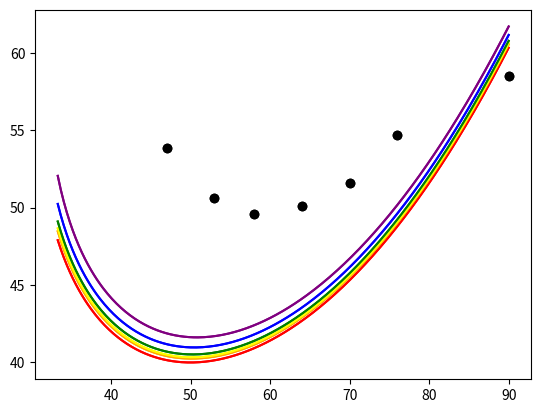

Here is the Python script that generated this plot:

import numpy as np
import matplotlib.pyplot as plt
n = 1.57
alpha = 60

def beta2(n, beta1):
    return np.degrees(np.arcsin((np.sin(np.radians(beta1)))/n))

def gamma2(n,beta1):
    return alpha - beta2(n,beta1)

def gamma1(n, beta1):
    gamma2_ = gamma2(n,beta1)
    return np.degrees(np.arcsin(n*np.sin(np.radians(gamma2_))))

def delta(n,beta1):
    return beta1 + gamma1(n,beta1) - alpha

#theta_ = np.linspace(33.3,90)
#plt.plot(theta_,delta(n,theta_),'go')
theta_ = np.linspace(33.3,90,300)
#plt.plot(theta_,delta(n,theta_),'b-')
#plt.xlabel("theta")
#plt.ylabel("delta")
#plt.show()

A1 = 1.522
A2 = 4590
nRed = A1 + A2/(680**2)
nOrange = A1 + A2/(600**2)
nYellow = A1 + A2/(580**2)
nGreen = A1 + A2/(540**2)
nBlue = A1 + A2/(470**2)
nPurple = A1 + A2/(405**2)

plt.plot(theta_,delta(nRed,theta_),color='red')
plt.plot(theta_,delta(nOrange,theta_),color='orange')
plt.plot(theta_,delta(nYellow,theta_),color='yellow')
plt.plot(theta_,delta(nGreen,theta_),color='green')
plt.plot(theta_,delta(nBlue,theta_),color='blue')
plt.plot(theta_,delta(nPurple,theta_),color='purple')
plt.xlabel="theta"
plt.ylabel="delta"
plt.show()

###################### plots
input = [90, 76, 70, 64, 58, 53, 47]
output = [75, 65, 58, 55, 54, 56, 63]

for i in range(len(input)):
    plt.plot(input[i],np.degrees(np.arctan(output[i]/46)),'o', color=(0,0,0))

plt.show()

plt.plot(theta_,delta(nRed,theta_),color='red')
plt.plot(theta_,delta(nOrange,theta_),color='orange')
plt.plot(theta_,delta(nYellow,theta_),color='yellow')
plt.plot(theta_,delta(nGreen,theta_),color='green')
plt.plot(theta_,delta(nBlue,theta_),color='blue')
plt.plot(theta_,delta(nPurple,theta_),color='purple')
plt.xlabel="theta"
plt.ylabel="delta"

for i in range(len(input)):
    plt.plot(input[i],np.degrees(np.arctan(output[i]/46)),'o', color=(0,0,0))

plt.show()